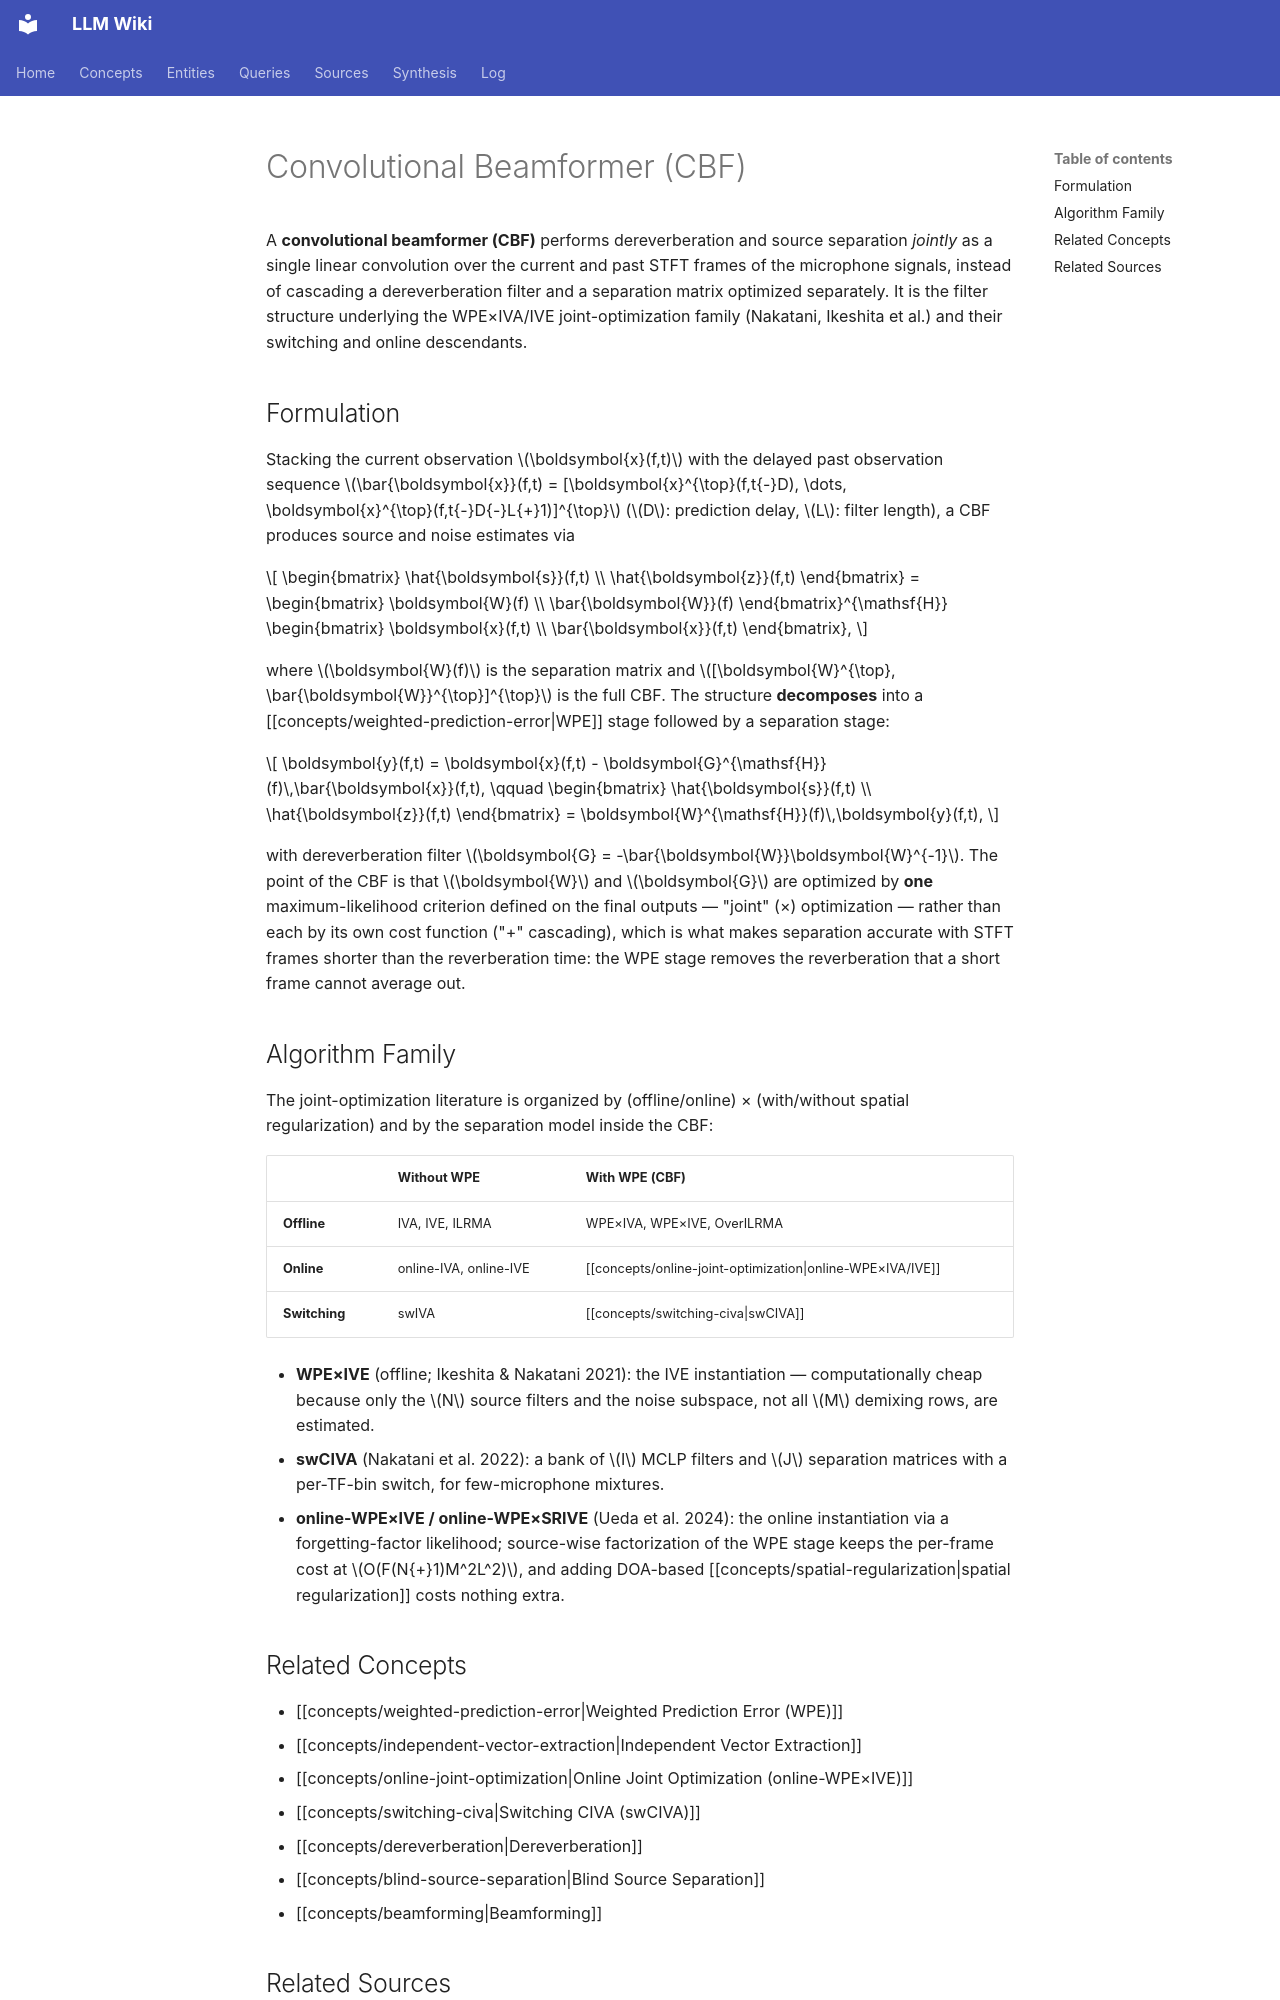

repository: proudzhu/llm-wiki · page: concepts/convolutional-beamformer.html · generator: mkdocs

---
type: concept
created: 2026-10-05
updated: 2026-10-05
sources:
  - raw/papers/ueda-2024-online-joint-optimization/full-text.md
  - raw/papers/nakatani-2022-switching-iva/full-text.md
tags:
  - dereverberation
  - blind-source-separation
  - beamforming
  - convolutional-beamforming
  - speech-enhancement
---

# Convolutional Beamformer (CBF)

A **convolutional beamformer (CBF)** performs dereverberation and source separation *jointly* as a single linear convolution over the current and past STFT frames of the microphone signals, instead of cascading a dereverberation filter and a separation matrix optimized separately. It is the filter structure underlying the WPE×IVA/IVE joint-optimization family (Nakatani, Ikeshita et al.) and their switching and online descendants.

## Formulation

Stacking the current observation $\boldsymbol{x}(f,t)$ with the delayed past observation sequence $\bar{\boldsymbol{x}}(f,t) = [\boldsymbol{x}^{\top}(f,t{-}D), \dots, \boldsymbol{x}^{\top}(f,t{-}D{-}L{+}1)]^{\top}$ ($D$: prediction delay, $L$: filter length), a CBF produces source and noise estimates via

$$
\begin{bmatrix} \hat{\boldsymbol{s}}(f,t) \\ \hat{\boldsymbol{z}}(f,t) \end{bmatrix} = \begin{bmatrix} \boldsymbol{W}(f) \\ \bar{\boldsymbol{W}}(f) \end{bmatrix}^{\mathsf{H}} \begin{bmatrix} \boldsymbol{x}(f,t) \\ \bar{\boldsymbol{x}}(f,t) \end{bmatrix},
$$

where $\boldsymbol{W}(f)$ is the separation matrix and $[\boldsymbol{W}^{\top}, \bar{\boldsymbol{W}}^{\top}]^{\top}$ is the full CBF. The structure **decomposes** into a [[concepts/weighted-prediction-error|WPE]] stage followed by a separation stage:

$$
\boldsymbol{y}(f,t) = \boldsymbol{x}(f,t) - \boldsymbol{G}^{\mathsf{H}}(f)\,\bar{\boldsymbol{x}}(f,t), \qquad
\begin{bmatrix} \hat{\boldsymbol{s}}(f,t) \\ \hat{\boldsymbol{z}}(f,t) \end{bmatrix} = \boldsymbol{W}^{\mathsf{H}}(f)\,\boldsymbol{y}(f,t),
$$

with dereverberation filter $\boldsymbol{G} = -\bar{\boldsymbol{W}}\boldsymbol{W}^{-1}$. The point of the CBF is that $\boldsymbol{W}$ and $\boldsymbol{G}$ are optimized by **one** maximum-likelihood criterion defined on the final outputs — "joint" (×) optimization — rather than each by its own cost function ("+" cascading), which is what makes separation accurate with STFT frames shorter than the reverberation time: the WPE stage removes the reverberation that a short frame cannot average out.

## Algorithm Family

The joint-optimization literature is organized by (offline/online) × (with/without spatial regularization) and by the separation model inside the CBF:

| | Without WPE | With WPE (CBF) |
|---|---|---|
| **Offline** | IVA, IVE, ILRMA | WPE×IVA, WPE×IVE, OverILRMA |
| **Online** | online-IVA, online-IVE | [[concepts/online-joint-optimization\|online-WPE×IVA/IVE]] |
| **Switching** | swIVA | [[concepts/switching-civa\|swCIVA]] |

- **WPE×IVE** (offline; Ikeshita & Nakatani 2021): the IVE instantiation — computationally cheap because only the $N$ source filters and the noise subspace, not all $M$ demixing rows, are estimated.
- **swCIVA** (Nakatani et al. 2022): a bank of $I$ MCLP filters and $J$ separation matrices with a per-TF-bin switch, for few-microphone mixtures.
- **online-WPE×IVE / online-WPE×SRIVE** (Ueda et al. 2024): the online instantiation via a forgetting-factor likelihood; source-wise factorization of the WPE stage keeps the per-frame cost at $O(F(N{+}1)M^2L^2)$, and adding DOA-based [[concepts/spatial-regularization|spatial regularization]] costs nothing extra.

## Related Concepts

- [[concepts/weighted-prediction-error|Weighted Prediction Error (WPE)]]
- [[concepts/independent-vector-extraction|Independent Vector Extraction]]
- [[concepts/online-joint-optimization|Online Joint Optimization (online-WPE×IVE)]]
- [[concepts/switching-civa|Switching CIVA (swCIVA)]]
- [[concepts/dereverberation|Dereverberation]]
- [[concepts/blind-source-separation|Blind Source Separation]]
- [[concepts/beamforming|Beamforming]]
